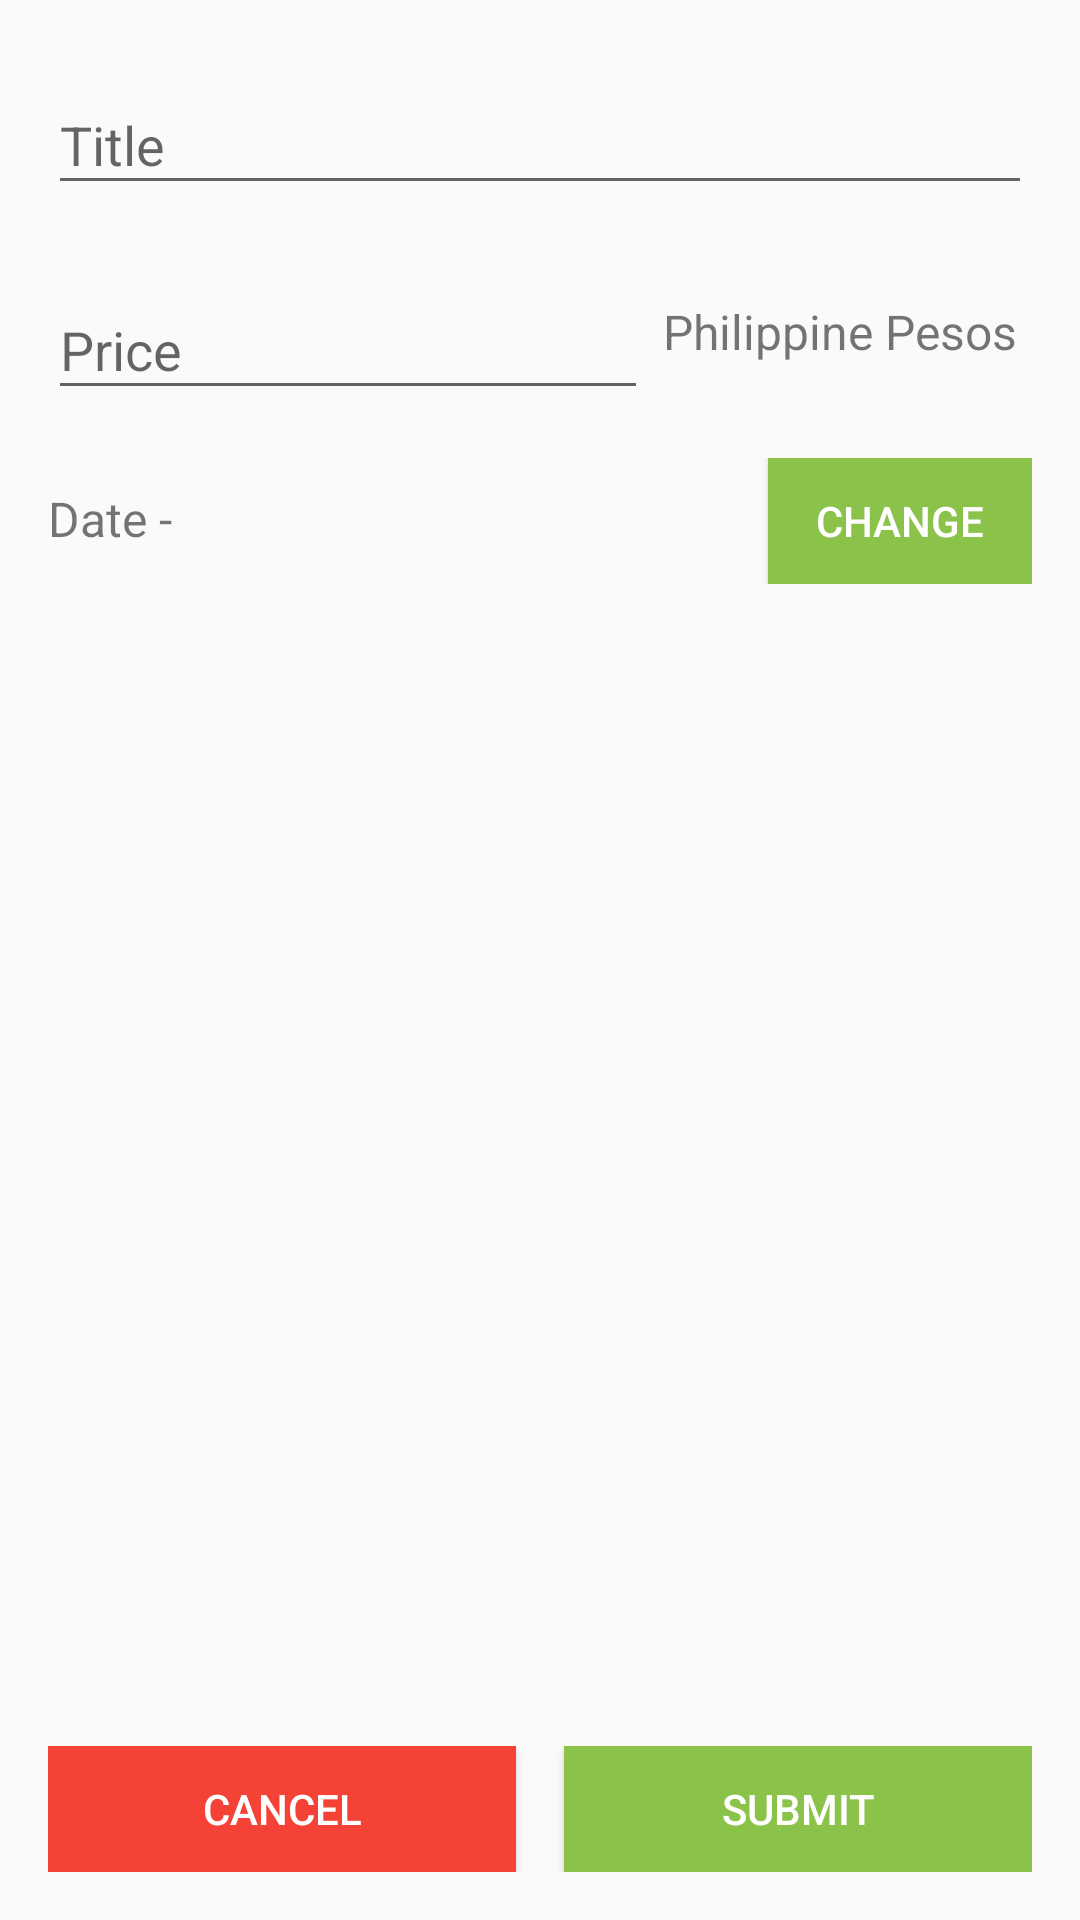

Produce the Android XML layout that renders to this screen, including the resource entries it uses.
<!-- AndroidManifest.xml: application theme AppTheme -->
<!-- res/layout/add_income.xml -->
<?xml version="1.0" encoding="utf-8"?>
<LinearLayout
    xmlns:android="http://schemas.android.com/apk/res/android"
    android:padding="16dp"
    android:layout_width="match_parent"
    android:layout_height="match_parent"
    android:orientation="vertical" >
    <android.support.design.widget.TextInputLayout
        android:id="@+id/income_layout_title"
        android:layout_width="match_parent"
        android:layout_height="wrap_content">
        <EditText
            android:id="@+id/input_income_title"
            android:layout_width="match_parent"
            android:layout_height="wrap_content"
            android:hint="Title" />
    </android.support.design.widget.TextInputLayout>
    <LinearLayout
        android:layout_marginTop="16dp"
        android:layout_width="match_parent"
        android:layout_height="wrap_content"
        android:weightSum="2"
        android:orientation="horizontal">
        <android.support.design.widget.TextInputLayout
            android:id="@+id/income_layout_value"
            android:layout_width="wrap_content"
            android:layout_height="match_parent"
            android:layout_weight="2">
            <EditText
                android:id="@+id/input_income_value"
                android:layout_width="match_parent"
                android:layout_height="wrap_content"
                android:inputType="numberDecimal|numberSigned"
                android:hint="Price" />
        </android.support.design.widget.TextInputLayout>
        <TextView
            android:id="@+id/add_income_currency"
            android:padding="5dp"
            android:layout_width="wrap_content"
            android:layout_height="match_parent"
            android:gravity="center_vertical"
            android:layout_weight="1"
            android:textSize="16sp"
            android:text="Philippine Pesos"/>
    </LinearLayout>
    <LinearLayout
        android:layout_marginTop="16dp"
        android:layout_width="match_parent"
        android:layout_height="wrap_content"
        android:orientation="vertical">
        <LinearLayout
            android:layout_width="match_parent"
            android:layout_height="wrap_content"
            android:weightSum="4"
            android:orientation="horizontal">
            <TextView
                android:id="@+id/add_income_date"
                android:layout_width="wrap_content"
                android:layout_height="wrap_content"
                android:layout_weight="4"
                android:textSize="16sp"
                android:text="Date - " />
            <Button
                android:id="@+id/add_income_date_button"
                android:layout_width="wrap_content"
                android:layout_height="42dp"
                android:layout_weight="1"
                android:background="@color/colorAccent"
                android:textColor="@color/colorDefault"
                android:text="Change"/>
        </LinearLayout>
        <RelativeLayout
            android:layout_width="match_parent"
            android:layout_height="wrap_content">
            <LinearLayout
                android:layout_width="match_parent"
                android:layout_height="wrap_content"
                android:layout_alignParentBottom="true"
                android:orientation="horizontal">
                <Button
                    android:id="@+id/add_income_cancel_button"
                    android:layout_marginRight="16dp"
                    android:layout_width="wrap_content"
                    android:layout_height="42dp"
                    android:layout_weight="1"
                    android:background="@color/colorRed"
                    android:textColor="@color/colorDefault"
                    android:text="Cancel"/>
                <Button
                    android:id="@+id/add_income_submit_button"
                    android:layout_width="wrap_content"
                    android:layout_height="42dp"
                    android:layout_weight="1"
                    android:background="@color/colorAccent"
                    android:textColor="@color/colorDefault"
                    android:text="Submit"/>
            </LinearLayout>
        </RelativeLayout>
    </LinearLayout>
</LinearLayout>
<!-- resources referenced by this layout -->
<resources>
  <color name="colorAccent">#8BC34A</color>
  <color name="colorDefault">#FFFFFF</color>
  <color name="colorRed">#f44336</color>
  <style name="AppTheme" parent="Theme.AppCompat.Light.NoActionBar">
          
          <item name="colorPrimary">@color/colorPrimary</item>
          <item name="colorPrimaryDark">@color/colorPrimaryDark</item>
          <item name="colorAccent">@color/colorAccent</item>
          <item name="windowActionBar">false</item>
      </style>
  <color name="colorPrimary">#4CAF50</color>
  <color name="colorPrimaryDark">#388e3c</color>
</resources>
